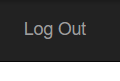
Task: Robotic Enterprise Framework - Training
Workflow: ACME_NavigateToWorkItemDetails

Step 1 [try]: find the link 'Log Out' in window 'ACME System 1*' (chrome.exe)

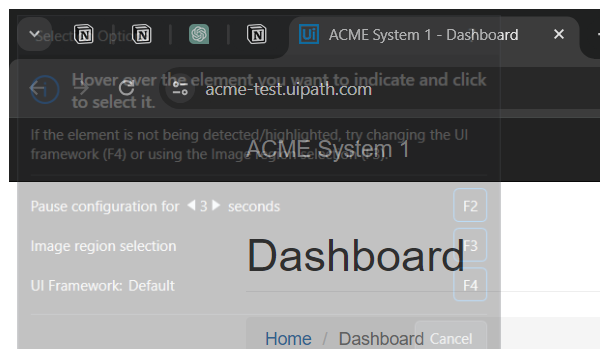
Step 2 [try]: Attach Browser 'ACME' in window 'ACME System 1 - Dashboard' (chrome.exe)

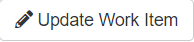
Step 3 [try]: find the button 'Update Work Item' in window 'ACME System 1 - Work Items' (chrome.exe)
